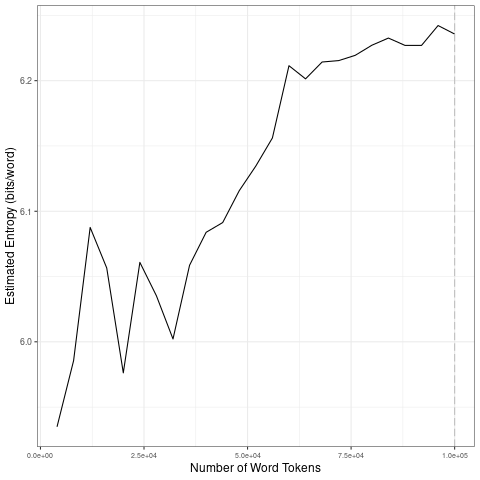

The file beside this chart, header and first rows:
file, entropy.Corpus.Size, entropy.Entropy, sd.Corpus.Size, sd.SD
data/2021_by_fr/2021-10-27_tokens_1-gram…, 4000, 5.935, 20000, 0.06233
data/2021_by_fr/2021-10-27_tokens_1-gram…, 8000, 5.986, 40000, 0.03094
data/2021_by_fr/2021-10-27_tokens_1-gram…, 12000, 6.088, 60000, 0.04563
data/2021_by_fr/2021-10-27_tokens_1-gram…, 16000, 6.057, 80000, 0.009366
data/2021_by_fr/2021-10-27_tokens_1-gram…, 20000, 5.976, 1e+05, 0.006406
data/2021_by_fr/2021-10-27_tokens_1-gram…, 24000, 6.061, 20000, 0.06233
data/2021_by_fr/2021-10-27_tokens_1-gram…, 28000, 6.035, 40000, 0.03094
data/2021_by_fr/2021-10-27_tokens_1-gram…, 32000, 6.002, 60000, 0.04563
data/2021_by_fr/2021-10-27_tokens_1-gram…, 36000, 6.059, 80000, 0.009366
data/2021_by_fr/2021-10-27_tokens_1-gram…, 40000, 6.084, 1e+05, 0.006406
data/2021_by_fr/2021-10-27_tokens_1-gram…, 44000, 6.091, 20000, 0.06233
data/2021_by_fr/2021-10-27_tokens_1-gram…, 48000, 6.116, 40000, 0.03094
data/2021_by_fr/2021-10-27_tokens_1-gram…, 52000, 6.135, 60000, 0.04563
data/2021_by_fr/2021-10-27_tokens_1-gram…, 56000, 6.156, 80000, 0.009366
data/2021_by_fr/2021-10-27_tokens_1-gram…, 60000, 6.211, 1e+05, 0.006406
data/2021_by_fr/2021-10-27_tokens_1-gram…, 64000, 6.201, 20000, 0.06233
data/2021_by_fr/2021-10-27_tokens_1-gram…, 68000, 6.214, 40000, 0.03094
data/2021_by_fr/2021-10-27_tokens_1-gram…, 72000, 6.215, 60000, 0.04563
data/2021_by_fr/2021-10-27_tokens_1-gram…, 76000, 6.219, 80000, 0.009366
data/2021_by_fr/2021-10-27_tokens_1-gram…, 80000, 6.227, 1e+05, 0.006406
data/2021_by_fr/2021-10-27_tokens_1-gram…, 84000, 6.233, 20000, 0.06233
data/2021_by_fr/2021-10-27_tokens_1-gram…, 88000, 6.227, 40000, 0.03094
data/2021_by_fr/2021-10-27_tokens_1-gram…, 92000, 6.227, 60000, 0.04563
data/2021_by_fr/2021-10-27_tokens_1-gram…, 96000, 6.242, 80000, 0.009366
data/2021_by_fr/2021-10-27_tokens_1-gram…, 1e+05, 6.236, 1e+05, 0.006406
